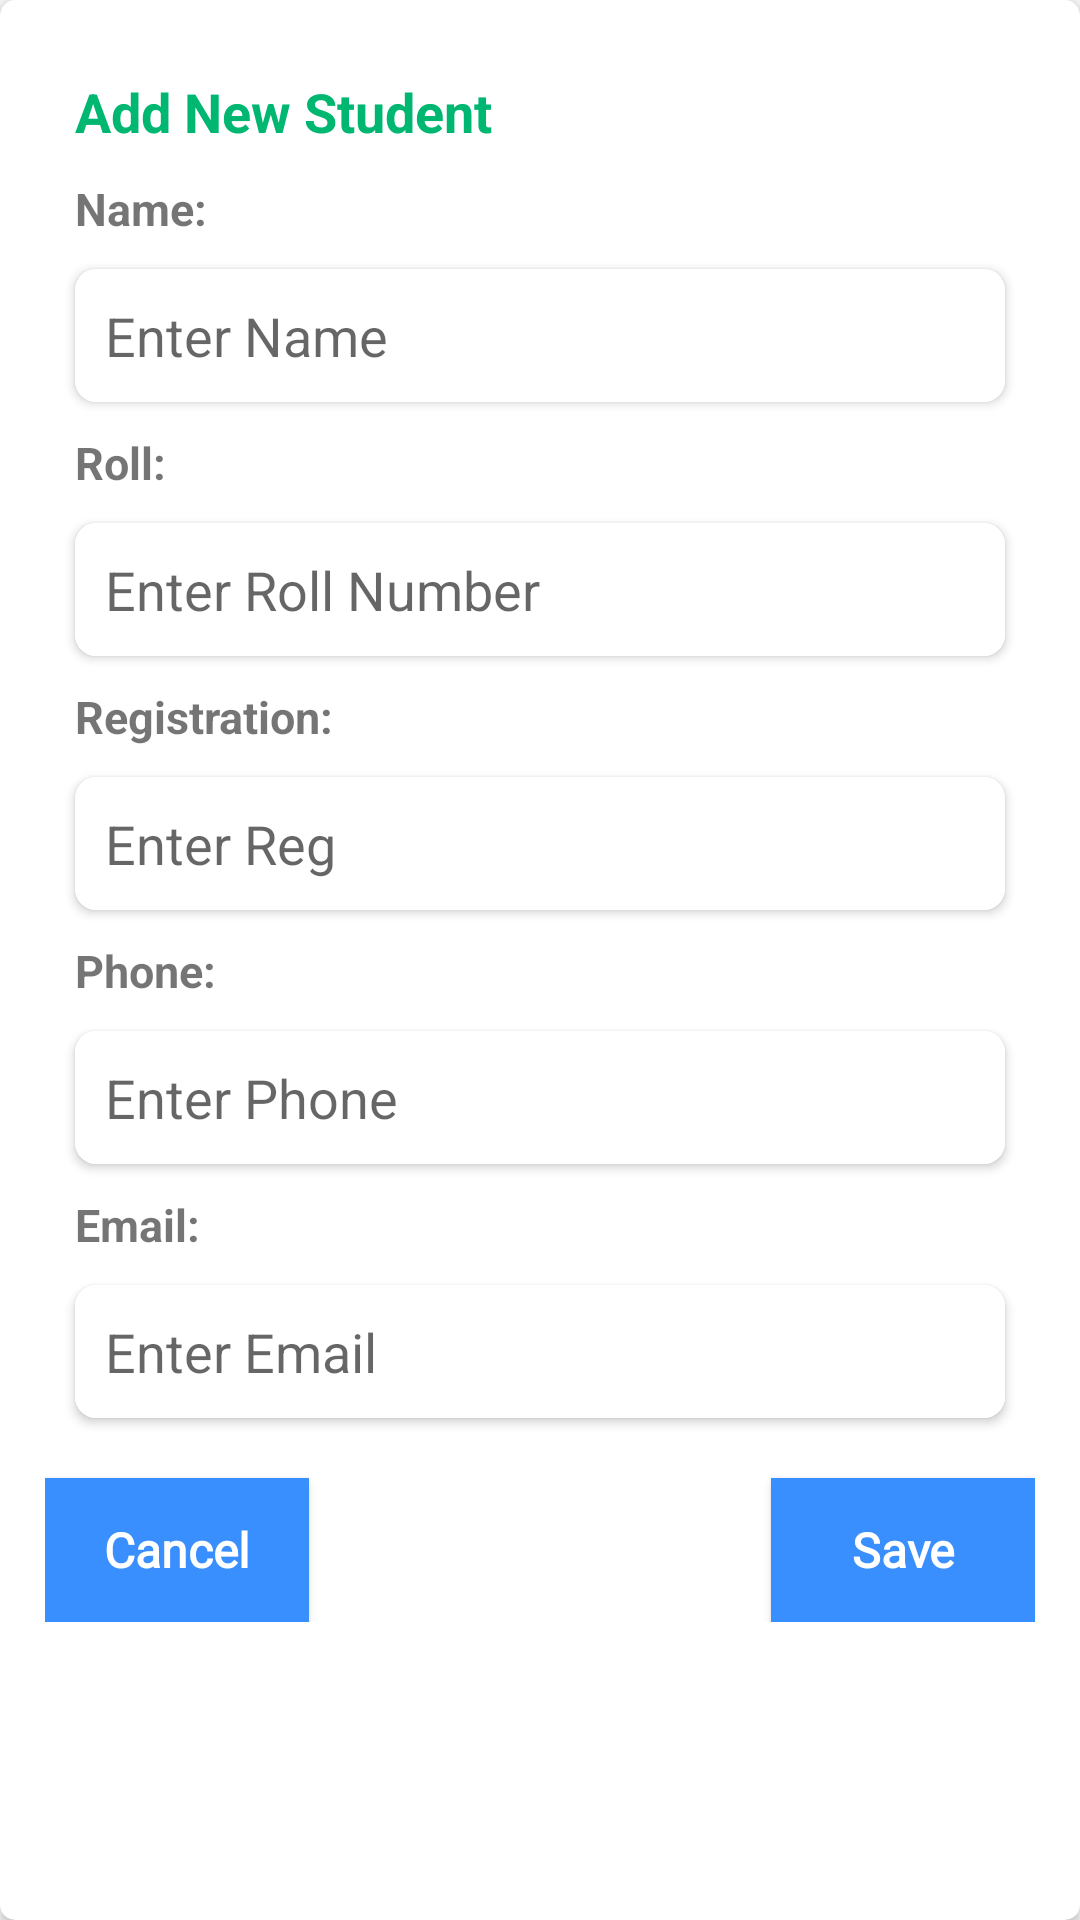

Here is an Android app screen rendered from its layout file. Give the layout XML and the strings, colors and styles it references.
<!-- AndroidManifest.xml: application theme Theme.CollageManagementSystem -->
<!-- res/layout/add_student_dialog.xml -->
<?xml version="1.0" encoding="utf-8"?>
<androidx.cardview.widget.CardView xmlns:android="http://schemas.android.com/apk/res/android"
    android:layout_width="match_parent"
    xmlns:app="http://schemas.android.com/apk/res-auto"
    app:cardCornerRadius="5dp"
    android:layout_margin="10dp"
    android:padding="10dp"
    android:layout_height="wrap_content">

    <ScrollView
        android:layout_width="match_parent"
        android:layout_height="wrap_content">
        <LinearLayout
            android:padding="15dp"
            android:layout_width="match_parent"
            android:layout_height="wrap_content"
            android:orientation="vertical"
            >

            <TextView
                android:id="@+id/asd_TitleTvId"
                android:layout_width="match_parent"
                android:layout_height="wrap_content"
                android:padding="10dp"
                android:text="Add New Student"
                android:textColor="@color/greenDark"
                android:textSize="18sp"
                android:textStyle="bold" />


            <TextView
                android:layout_width="match_parent"
                android:layout_height="wrap_content"
                android:text="Name: "
                android:textSize="15sp"
                android:textStyle="bold"
                android:layout_marginLeft="10dp"
                />
            <androidx.cardview.widget.CardView
                android:layout_margin="10dp"
                app:cardBackgroundColor="@color/white"
                app:cardCornerRadius="7dp"
                android:layout_width="match_parent"
                android:layout_height="wrap_content">

                <EditText
                    android:layout_width="match_parent"
                    android:layout_height="wrap_content"
                    android:background="@color/white"
                    android:padding="10dp"
                    android:hint="Enter Name"
                    android:id="@+id/asd_nameEt"
                    android:drawablePadding="5dp"
                    />
            </androidx.cardview.widget.CardView>
            <TextView
                android:id="@+id/asd_rollTitle"
                android:layout_width="match_parent"
                android:layout_height="wrap_content"
                android:text="Roll: "
                android:textSize="15sp"
                android:textStyle="bold"
                android:layout_marginLeft="10dp"
                />
            <androidx.cardview.widget.CardView
                android:layout_margin="10dp"
                app:cardBackgroundColor="@color/white"
                app:cardCornerRadius="7dp"
                android:layout_width="match_parent"
                android:layout_height="wrap_content">

                <EditText
                    android:layout_width="match_parent"
                    android:layout_height="wrap_content"
                    android:background="@color/white"
                    android:padding="10dp"
                    android:hint="Enter Roll Number"
                    android:id="@+id/asd_rollEt"
                    android:drawablePadding="5dp"
                    />
            </androidx.cardview.widget.CardView>
            <TextView
                android:layout_width="match_parent"
                android:layout_height="wrap_content"
                android:text="Registration: "
                android:textSize="15sp"
                android:textStyle="bold"
                android:layout_marginLeft="10dp"
                />
            <androidx.cardview.widget.CardView
                android:layout_margin="10dp"
                app:cardBackgroundColor="@color/white"
                app:cardCornerRadius="7dp"
                android:layout_width="match_parent"
                android:layout_height="wrap_content">

                <EditText
                    android:layout_width="match_parent"
                    android:layout_height="wrap_content"
                    android:background="@color/white"
                    android:padding="10dp"
                    android:hint="Enter Reg "
                    android:id="@+id/asd_regEt"
                    android:drawablePadding="5dp"
                    />
            </androidx.cardview.widget.CardView>
            <TextView
                android:layout_width="match_parent"
                android:layout_height="wrap_content"
                android:text="Phone: "
                android:textSize="15sp"
                android:textStyle="bold"
                android:layout_marginLeft="10dp"
                />
            <androidx.cardview.widget.CardView
                android:layout_margin="10dp"
                app:cardBackgroundColor="@color/white"
                app:cardCornerRadius="7dp"
                android:layout_width="match_parent"
                android:layout_height="wrap_content">

                <EditText
                    android:layout_width="match_parent"
                    android:layout_height="wrap_content"
                    android:background="@color/white"
                    android:padding="10dp"
                    android:hint="Enter Phone "
                    android:id="@+id/asd_phoneEt"
                    android:drawablePadding="5dp"
                    />
            </androidx.cardview.widget.CardView>
            <TextView
                android:layout_width="match_parent"
                android:layout_height="wrap_content"
                android:text="Email: "
                android:textSize="15sp"
                android:textStyle="bold"
                android:layout_marginLeft="10dp"
                />
            <androidx.cardview.widget.CardView
                android:layout_margin="10dp"
                app:cardBackgroundColor="@color/white"
                app:cardCornerRadius="7dp"
                android:layout_width="match_parent"
                android:layout_height="wrap_content">

                <EditText
                    android:layout_width="match_parent"
                    android:layout_height="wrap_content"
                    android:background="@color/white"
                    android:padding="10dp"
                    android:hint="Enter Email "
                    android:id="@+id/asd_emailEt"
                    android:drawablePadding="5dp"
                    />
            </androidx.cardview.widget.CardView>

            <RelativeLayout
                android:layout_width="match_parent"
                android:layout_height="wrap_content">
                <Button
                    android:layout_alignParentLeft="true"
                    android:id="@+id/cancelStudentDialogButtonId"
                    android:layout_width="wrap_content"
                    android:layout_height="wrap_content"
                    android:layout_marginTop="10dp"
                    android:background="@color/blueDark"
                    android:fontFamily="@font/aclonica"
                    android:text="Cancel"
                    android:textAllCaps="false"
                    android:textColor="#fff"
                    android:textSize="16sp"
                    android:textStyle="bold" />

                <Button
                    android:id="@+id/asd_createStudentButton"
                    android:layout_width="wrap_content"
                    android:layout_height="wrap_content"
                    android:layout_alignParentRight="true"
                    android:layout_marginTop="10dp"
                    android:background="@color/blueDark"
                    android:fontFamily="@font/aclonica"
                    android:text="Save"
                    android:textAllCaps="false"
                    android:textColor="#fff"
                    android:textSize="16sp"
                    android:textStyle="bold" />

            </RelativeLayout>


        </LinearLayout>

    </ScrollView>

</androidx.cardview.widget.CardView>
<!-- resources referenced by this layout -->
<resources>
  <color name="blueDark">#3A8FFF</color>
  <color name="greenDark">#00B772</color>
  <color name="white">#FFFFFFFF</color>
  <style name="Theme.CollageManagementSystem" parent="Theme.AppCompat.Light.NoActionBar">
          
          <item name="colorPrimary">@color/purple_500</item>
          <item name="colorPrimaryVariant">@color/purple_700</item>
          <item name="colorOnPrimary">@color/white</item>
          
          <item name="colorSecondary">@color/teal_200</item>
          <item name="colorSecondaryVariant">@color/teal_700</item>
          <item name="colorOnSecondary">@color/black</item>
          
          <item name="android:statusBarColor" tools:targetApi="l">?attr/colorPrimaryVariant</item>
          
      </style>
  <color name="purple_500">#FF6200EE</color>
  <color name="purple_700">#FF3700B3</color>
  <color name="teal_200">#FF03DAC5</color>
  <color name="teal_700">#FF018786</color>
  <color name="black">#FF000000</color>
</resources>
